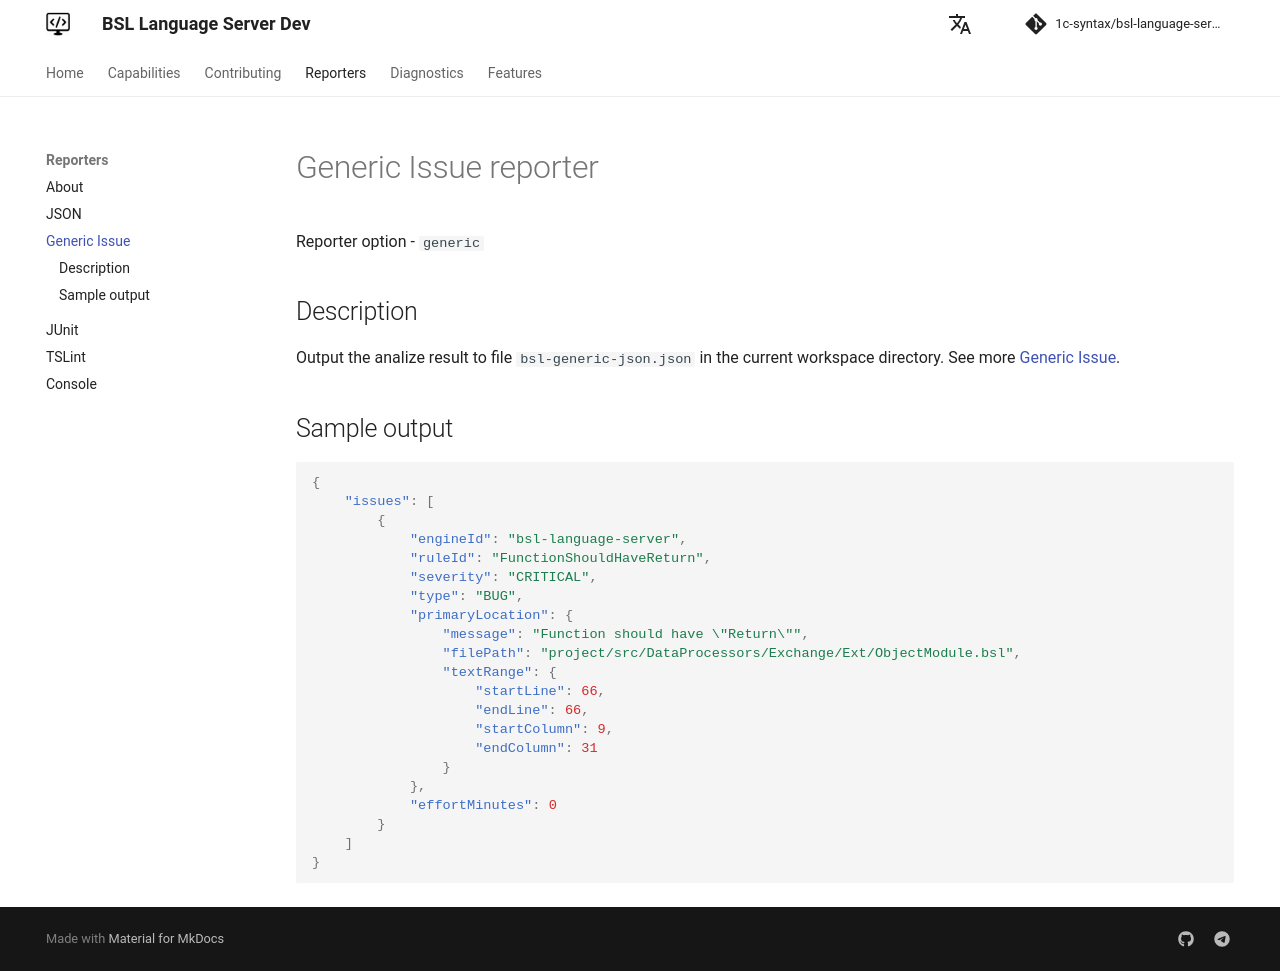

repository: 1c-syntax/bsl-language-server · page: dev/en/reporters/generic/index.html · generator: mkdocs

# Generic Issue reporter

Reporter option - `generic`

## Description

Output the analize result to file `bsl-generic-json.json` in the current workspace directory. See more [Generic Issue](https://docs.sonarqube.org/latest/analysis/generic-issue/).

## Sample output

```json
{
    "issues": [
        {
            "engineId": "bsl-language-server",
            "ruleId": "FunctionShouldHaveReturn",
            "severity": "CRITICAL",
            "type": "BUG",
            "primaryLocation": {
                "message": "Function should have \"Return\"",
                "filePath": "project/src/DataProcessors/Exchange/Ext/ObjectModule.bsl",
                "textRange": {
                    "startLine": 66,
                    "endLine": 66,
                    "startColumn": 9,
                    "endColumn": 31
                }
            },
            "effortMinutes": 0
        }
    ]
}
```
